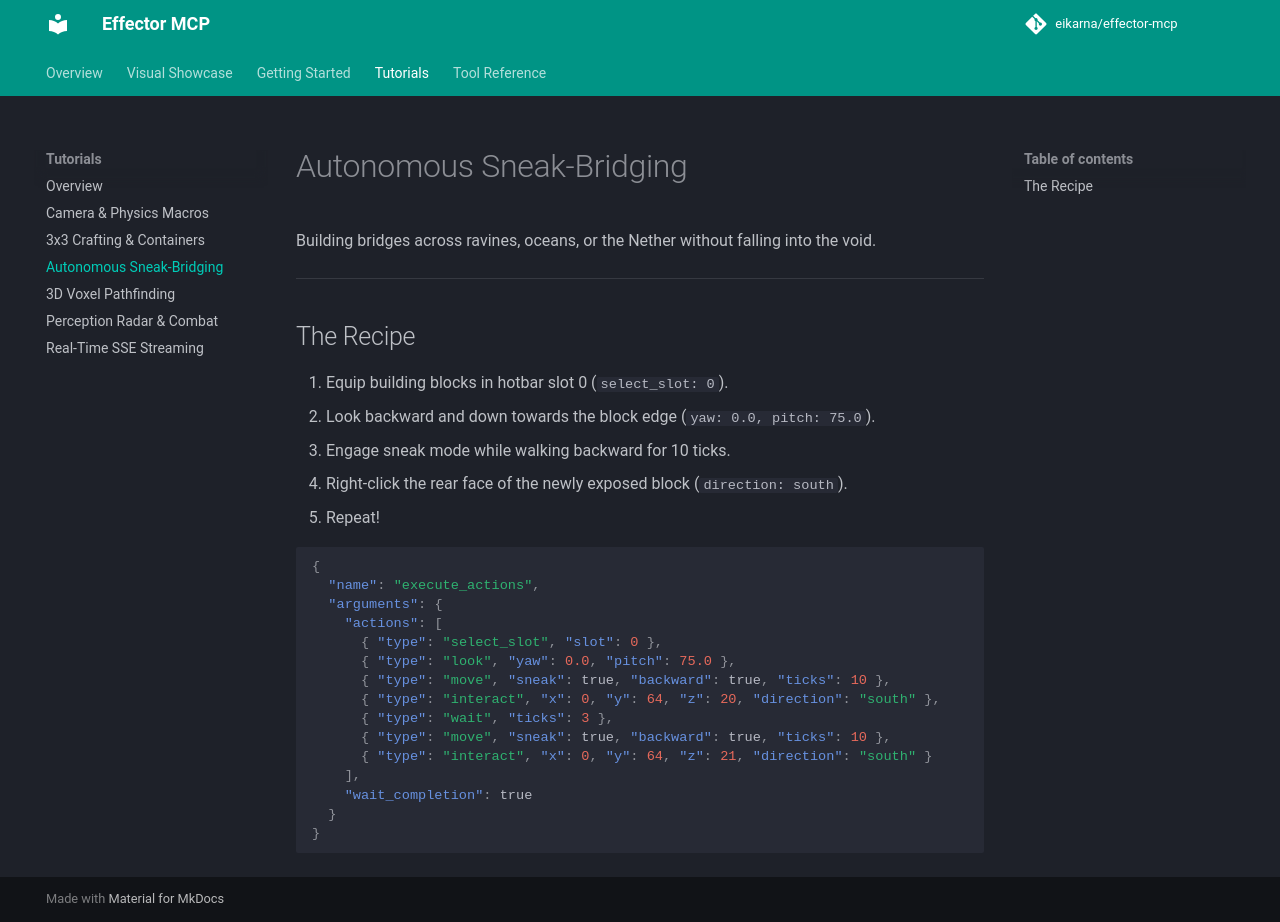

repository: eikarna/effector-mcp · page: tutorials/autonomous-bridging/index.html · generator: mkdocs

# Autonomous Sneak-Bridging

Building bridges across ravines, oceans, or the Nether without falling into the void.

---

## The Recipe

1. Equip building blocks in hotbar slot 0 (`select_slot: 0`).
2. Look backward and down towards the block edge (`yaw: 0.0, pitch: 75.0`).
3. Engage sneak mode while walking backward for 10 ticks.
4. Right-click the rear face of the newly exposed block (`direction: south`).
5. Repeat!

```json
{
  "name": "execute_actions",
  "arguments": {
    "actions": [
      { "type": "select_slot", "slot": 0 },
      { "type": "look", "yaw": 0.0, "pitch": 75.0 },
      { "type": "move", "sneak": true, "backward": true, "ticks": 10 },
      { "type": "interact", "x": 0, "y": 64, "z": 20, "direction": "south" },
      { "type": "wait", "ticks": 3 },
      { "type": "move", "sneak": true, "backward": true, "ticks": 10 },
      { "type": "interact", "x": 0, "y": 64, "z": 21, "direction": "south" }
    ],
    "wait_completion": true
  }
}
```
